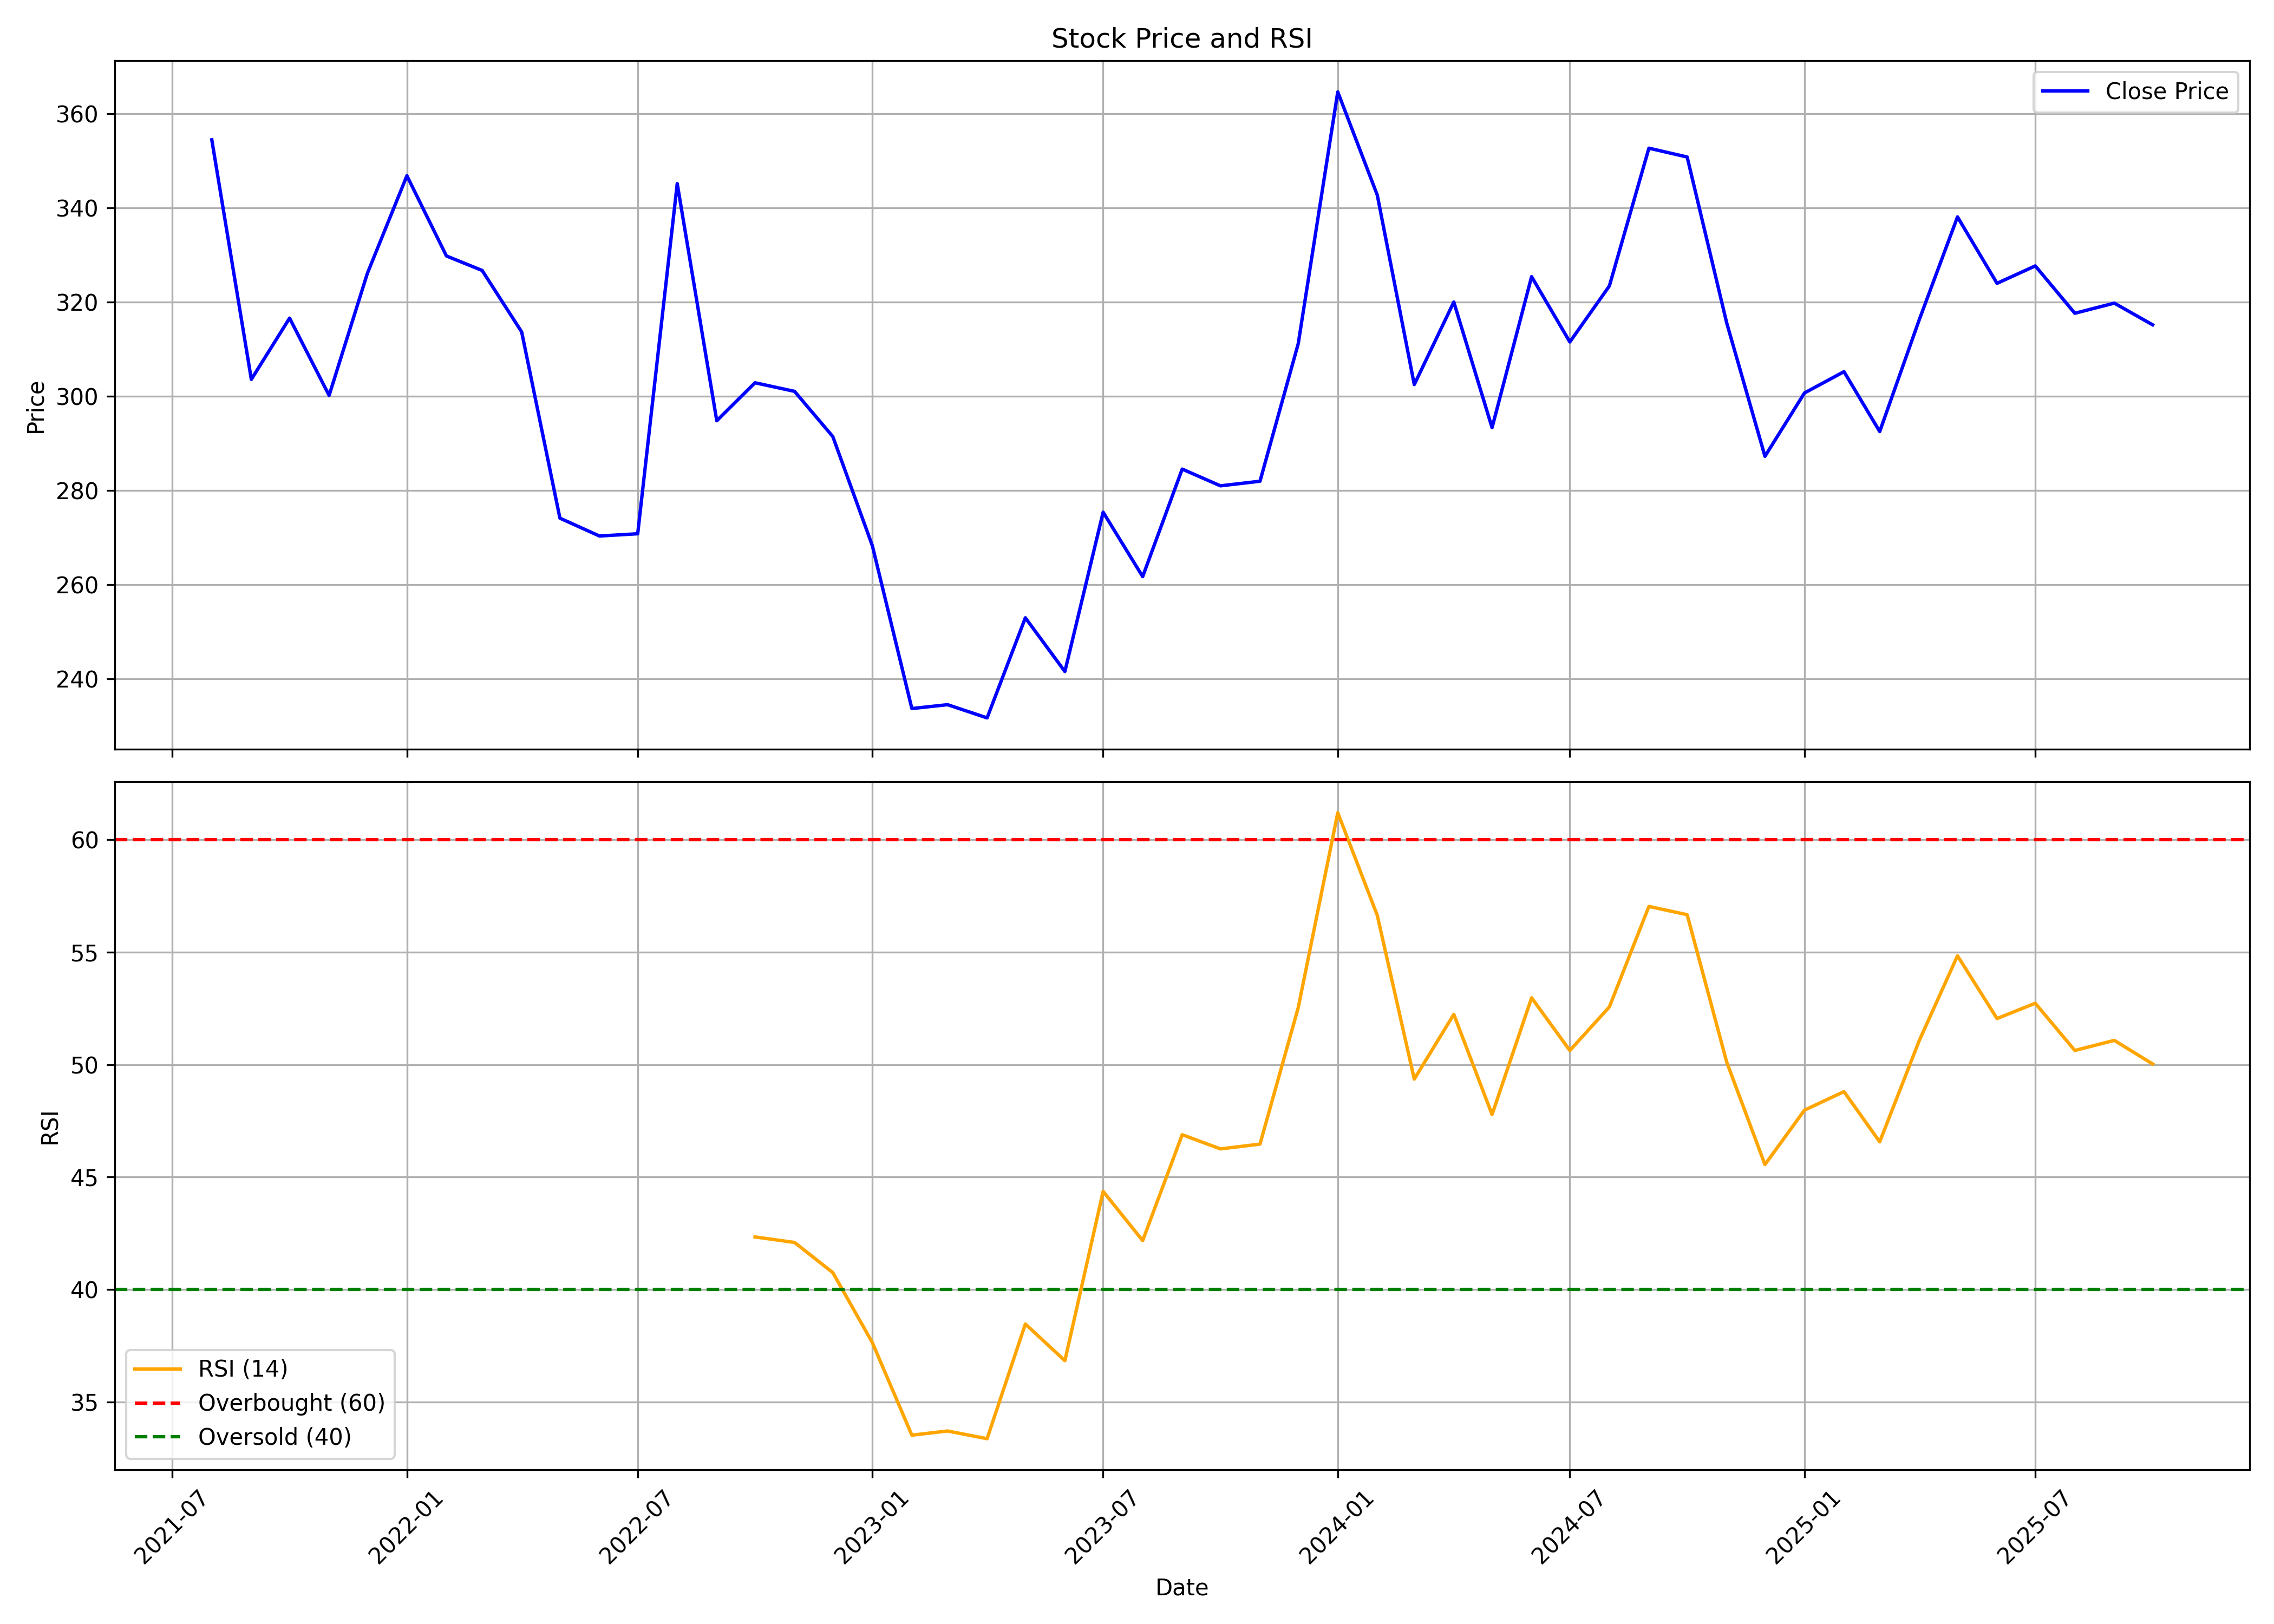

Values plotted in this chart, from the file beside it:
, date, symbol, open, high, low, close, volume, rsi
0, 2021-08-01, APTUS, 319.4, 362.3, 319.4, 354.4, 51837988, 
1, 2021-09-01, APTUS, 355.9, 365.9, 267.3, 303.6, 20290900, 
2, 2021-10-01, APTUS, 304.1, 334.8, 284, 316.6, 11452046, 
3, 2021-11-01, APTUS, 326.1, 351.5, 284, 300.2, 13042437, 
4, 2021-12-01, APTUS, 301.7, 340.6, 293.9, 326.1, 6487882, 
5, 2022-01-01, APTUS, 330.7, 359.7, 298.4, 346.8, 7506021, 
6, 2022-02-01, APTUS, 348.2, 378.8, 301.5, 329.8, 8637715, 
7, 2022-03-01, APTUS, 329.8, 377, 297.4, 326.7, 6485458, 
8, 2022-04-01, APTUS, 325.9, 337.9, 308.5, 313.6, 4234036, 
9, 2022-05-01, APTUS, 309.9, 321.1, 269.6, 274.1, 6104806, 
10, 2022-06-01, APTUS, 273.1, 282.7, 211.1, 270.3, 8247527, 
11, 2022-07-01, APTUS, 265.2, 282.7, 247.5, 270.8, 3582481, 
12, 2022-08-01, APTUS, 268.7, 348.1, 267.5, 345.1, 10558891, 
13, 2022-09-01, APTUS, 346.8, 353, 282.4, 294.8, 20901452, 
14, 2022-10-01, APTUS, 296.4, 328, 281.1, 302.8, 5102342, 42.34
15, 2022-11-01, APTUS, 304.6, 325.6, 292.7, 301, 6303702, 42.09
16, 2022-12-01, APTUS, 296.9, 307, 260, 291.4, 8155926, 40.75
17, 2023-01-01, APTUS, 293.3, 297.6, 264.1, 268.3, 1929116, 37.64
18, 2023-02-01, APTUS, 270.6, 285.8, 232.9, 233.7, 2451588, 33.52
19, 2023-03-01, APTUS, 236, 273.9, 226, 234.5, 23630778, 33.71
20, 2023-04-01, APTUS, 236.6, 257.7, 228.8, 231.7, 3326090, 33.36
21, 2023-05-01, APTUS, 231.7, 261.7, 231.7, 253, 8538945, 38.47
22, 2023-06-01, APTUS, 257.8, 272.5, 233.3, 241.6, 24262668, 36.83
23, 2023-07-01, APTUS, 244.2, 281.2, 238, 275.4, 19828613, 44.36
24, 2023-08-01, APTUS, 277.2, 278.2, 253.2, 261.7, 14505355, 42.17
25, 2023-09-01, APTUS, 261.7, 290, 250.1, 284.5, 13076906, 46.89
26, 2023-10-01, APTUS, 284.5, 296.5, 270.6, 281, 8879951, 46.25
27, 2023-11-01, APTUS, 280.5, 297.8, 271.6, 282, 17252620, 46.47
28, 2023-12-01, APTUS, 283.9, 333.8, 283.4, 311.1, 21077299, 52.54
29, 2024-01-01, APTUS, 312.3, 365.9, 311.3, 364.6, 14017914, 61.21
30, 2024-02-01, APTUS, 369.8, 381.5, 317, 342.7, 20103946, 56.64
31, 2024-03-01, APTUS, 342.4, 344.4, 297.4, 302.5, 7450467, 49.36
32, 2024-04-01, APTUS, 308.1, 346.3, 305.2, 320, 10984579, 52.24
33, 2024-05-01, APTUS, 320, 329.6, 287.5, 293.3, 52092122, 47.78
34, 2024-06-01, APTUS, 302.1, 350.6, 282.3, 325.4, 18599501, 52.97
35, 2024-07-01, APTUS, 332.2, 354.5, 306.7, 311.5, 11203157, 50.63
36, 2024-08-01, APTUS, 313.4, 330.1, 295.3, 323.4, 15765245, 52.57
37, 2024-09-01, APTUS, 328.4, 373.5, 307.7, 352.6, 22637741, 57.04
38, 2024-10-01, APTUS, 348.9, 396.1, 330.8, 350.8, 50066569, 56.67
39, 2024-11-01, APTUS, 351.1, 354.5, 303.9, 315.6, 17058375, 50.12
40, 2024-12-01, APTUS, 319, 327, 286, 287.2, 19491050, 45.56
41, 2025-01-01, APTUS, 289.3, 301.7, 265.9, 300.7, 15961616, 47.98
42, 2025-02-01, APTUS, 305.1, 329.2, 288.2, 305.2, 10653943, 48.8
43, 2025-03-01, APTUS, 306.6, 313.3, 286.5, 292.5, 6866808, 46.57
44, 2025-04-01, APTUS, 292.6, 339.2, 277.9, 316.2, 10370207, 51.07
45, 2025-05-01, APTUS, 316.2, 346.1, 310.2, 338.1, 13646508, 54.84
46, 2025-06-01, APTUS, 339.0, 340.6, 303.5, 324, 132341957, 52.05
47, 2025-07-01, APTUS, 324.0, 354.8, 317.6, 327.6, 35152717, 52.73
48, 2025-08-01, APTUS, 329.0, 364.0, 315.0, 317.6, 21542072, 50.63
49, 2025-09-01, APTUS, 318.5, 353.2, 307.9, 319.8, 85899528, 51.08
50, 2025-10-01, APTUS, 320.9, 332.0, 303.5, 315.1, 15451715, 50.03
